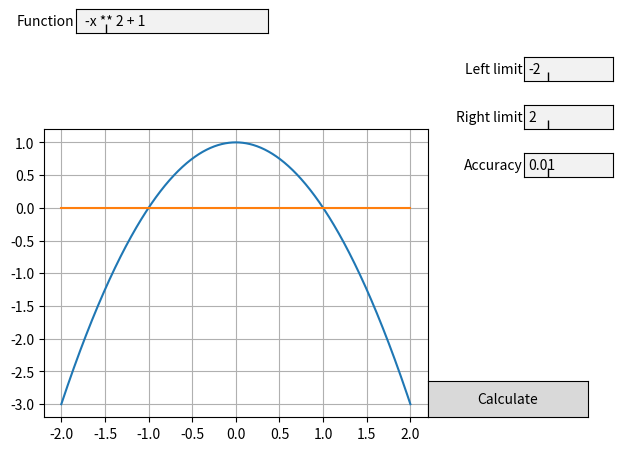

Reproduce this figure in Python.
import matplotlib.pyplot as plt
from matplotlib.widgets import Button, TextBox
import numpy as np
from numpy import sin, cos, log, log2, log10, tan, arccos, arcsin, arctan
import pylab

left = -2
right = 2
accuracy = 0.01
RED = "#E35656"


if __name__ == '__main__':
    f = lambda x: - x ** 2 + 1

    delta = (right - left) / 1000
    x = np.arange(left, right + delta, delta, dtype=float)
    y = [f(i) for i in x]
    func_str = "-x ** 2 + 1"
    # plt.ion()

    main_axes = [0.1, 0.05, 0.6, 0.6]
    fig = plt.figure()
    ax = fig.add_axes(main_axes)
    plot, *a = plt.plot(x, y, x, 0 * x)

    plt.grid(True)

    axis1 = (plt.axes([0.85, 0.75, 0.14, 0.05]))
    axis2 = (plt.axes([0.85, 0.65, 0.14, 0.05]))
    axis3 = (plt.axes([0.85, 0.55, 0.14, 0.05]))
    axis4 = (plt.axes([0.15, 0.85, 0.30, 0.05]))
    axes_button_calculate = plt.axes([0.7, 0.05, 0.25, 0.075])

    left_text = TextBox(axis1, 'Left limit', label_pad=0.01)
    right_text = TextBox(axis2, 'Right limit', label_pad=0.01)
    acc_text = TextBox(axis3, 'Accuracy')
    function = TextBox(axis4, 'Function')
    catulate_btn = Button(axes_button_calculate, "Calculate")
    left_text.set_val("-2")
    right_text.set_val("2")
    function.set_val(func_str)
    acc_text.set_val(accuracy)


    def submit_func(text):
        global func_str, x
        try:
            eval(text)
            func_str = text
            function.color = "white"
        except Exception:
            function.color = RED
            pass


    def submit_left(text):
        global left, func_str
        try:
            x = float(text)
            eval(func_str)
            left = x
            left_text.color = "white"
            update(None)
        except Exception:
            left_text.color = RED
            pass


    def submit_right(text):
        global right, func_str
        try:
            x = float(text)
            eval(func_str)
            right = x
            right_text.color = "white"
            update(None)
        except Exception:
            right_text.color = RED
            pass


    def submit_accuracy(text):
        global accuracy, func_str
        try:
            x = float(text)
            if x <= 0:
                raise ValueError("accuracy need to be positive")
            accuracy = x
            acc_text.color = "white"
            update(None)
        except Exception:
            acc_text.color = RED
            pass


    def update(event):
        global plot
        global ax
        delta = (right - left) / 1000
        x = np.arange(left, right + delta, delta, dtype=float)
        # y = [f(i) for i in x]
        y = eval(func_str)
        plot.remove()
        plt.delaxes(ax)
        ax = fig.add_axes(main_axes)
        plot, *a = ax.plot(x, y)
        ax.plot(x, 0 * x)
        plt.grid(True)
        # ax.plot(x, y, x, 0 * x)
        # plot.set_xdata(x)
        # plot.set_ydata(y)
        plt.draw()


    left_text.on_text_change(submit_left)
    right_text.on_text_change(submit_right)
    function.on_text_change(submit_func)
    acc_text.on_text_change(submit_accuracy)
    catulate_btn.on_clicked(update)
    plt.show()
